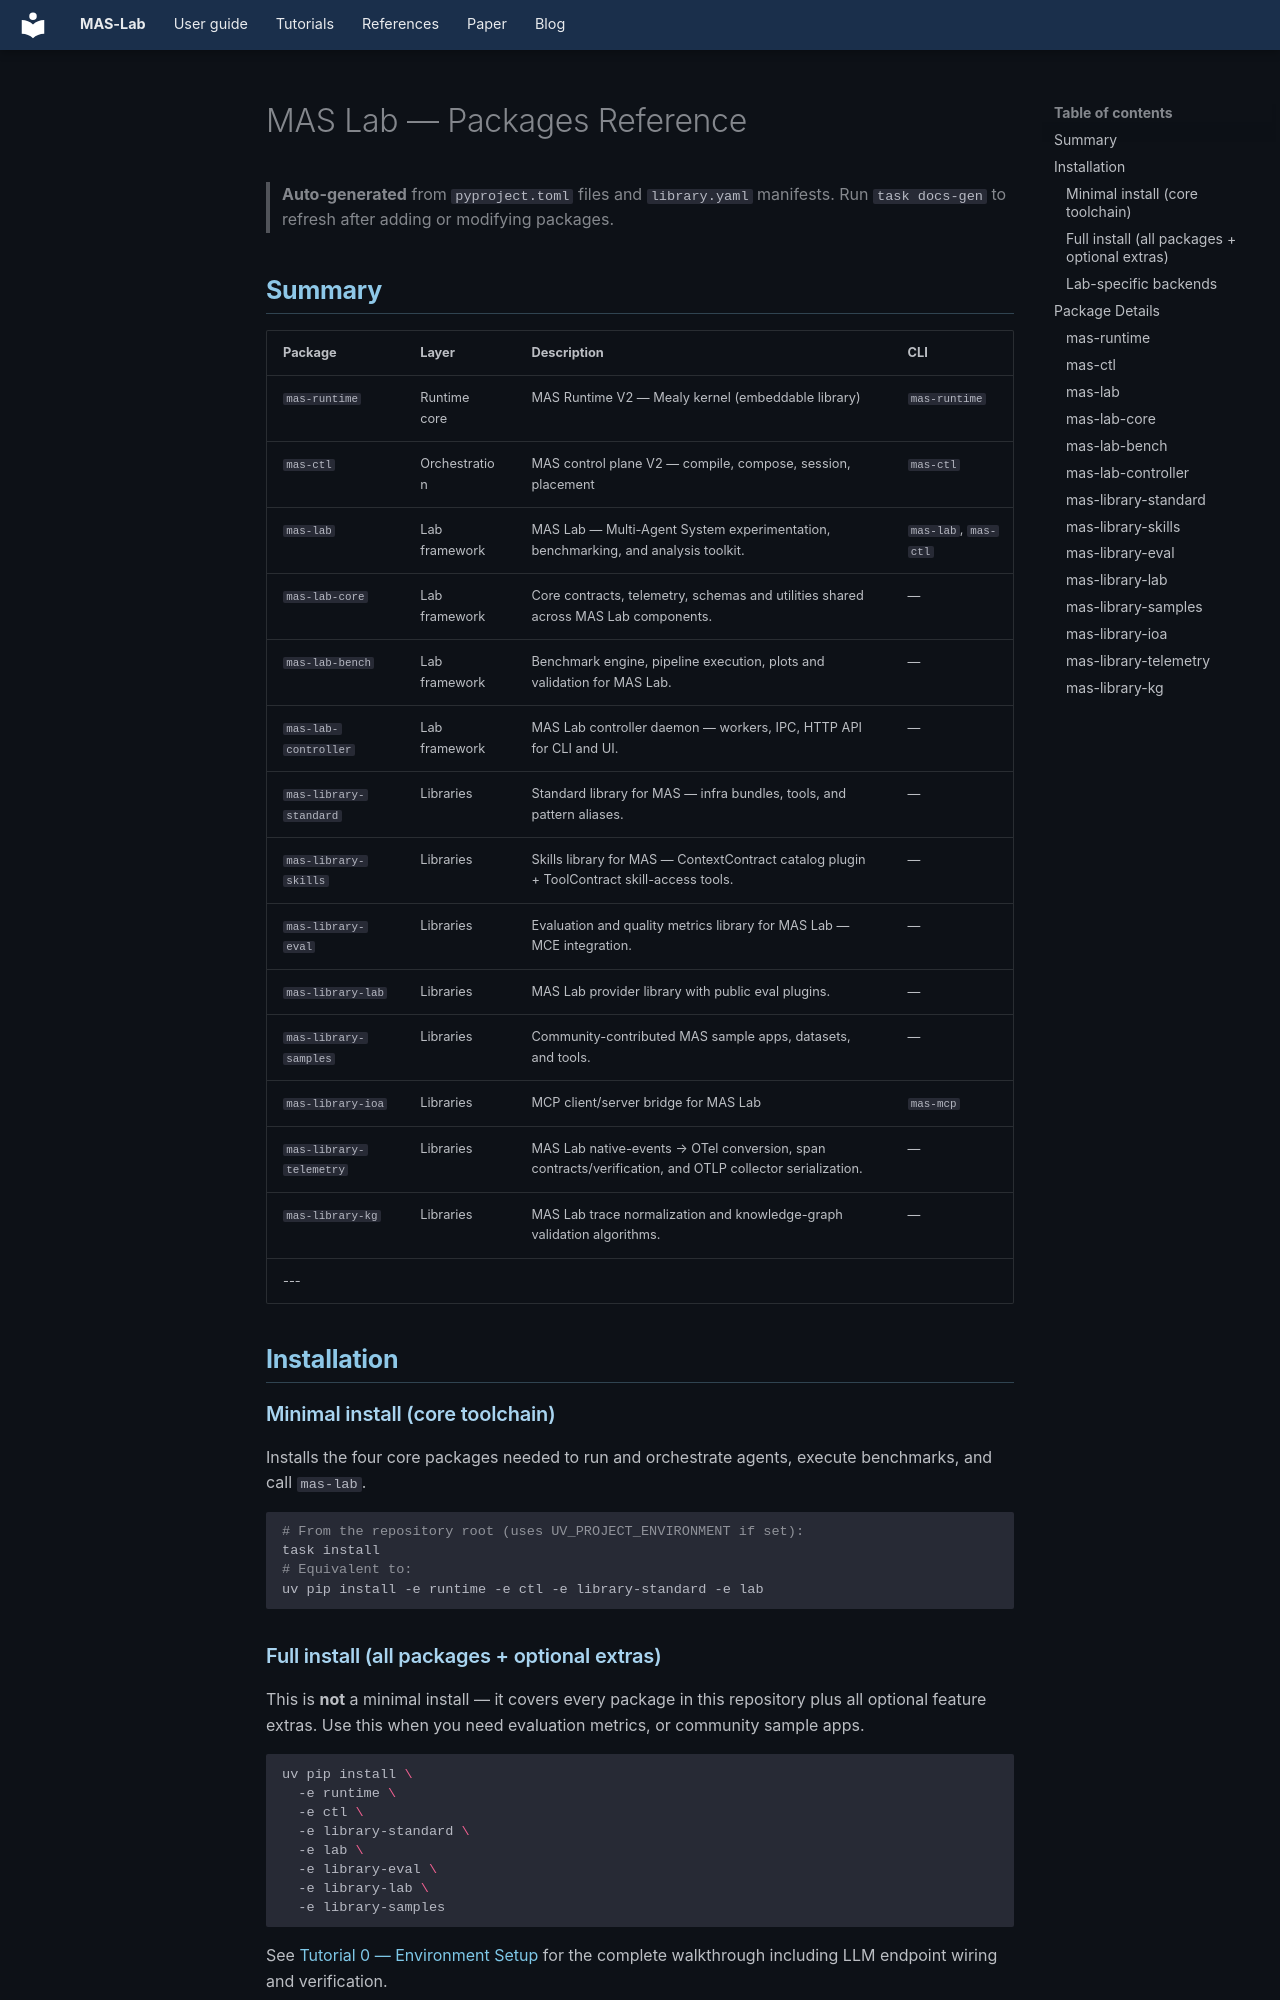

repository: outshift-open/mas-lab · page: packages-reference/index.html · generator: mkdocs

<!-- AUTO-GENERATED by scripts/gen_docs.py — run `task docs-gen` to refresh -->
<!-- Do not edit this file manually. -->
# MAS Lab — Packages Reference
> **Auto-generated** from `pyproject.toml` files and `library.yaml` manifests.  Run `task docs-gen` to refresh after adding or modifying packages.

## Summary
| Package                 | Layer         | Description                                                                                             | CLI                  |
| ----------------------- | ------------- | ------------------------------------------------------------------------------------------------------- | -------------------- |
| `mas-runtime`           | Runtime core  | MAS Runtime V2 — Mealy kernel (embeddable library)                                                      | `mas-runtime`        |
| `mas-ctl`               | Orchestration | MAS control plane V2 — compile, compose, session, placement                                             | `mas-ctl`            |
| `mas-lab`               | Lab framework | MAS Lab — Multi-Agent System experimentation, benchmarking, and analysis toolkit.                       | `mas-lab`, `mas-ctl` |
| `mas-lab-core`          | Lab framework | Core contracts, telemetry, schemas and utilities shared across MAS Lab components.                      | —                    |
| `mas-lab-bench`         | Lab framework | Benchmark engine, pipeline execution, plots and validation for MAS Lab.                                 | —                    |
| `mas-lab-controller`    | Lab framework | MAS Lab controller daemon — workers, IPC, HTTP API for CLI and UI.                                      | —                    |
| `mas-library-standard`  | Libraries     | Standard library for MAS — infra bundles, tools, and pattern aliases.                                   | —                    |
| `mas-library-skills`    | Libraries     | Skills library for MAS — ContextContract catalog plugin + ToolContract skill-access tools.              | —                    |
| `mas-library-eval`      | Libraries     | Evaluation and quality metrics library for MAS Lab — MCE integration.                                   | —                    |
| `mas-library-lab`       | Libraries     | MAS Lab provider library with public eval plugins.                                                      | —                    |
| `mas-library-samples`   | Libraries     | Community-contributed MAS sample apps, datasets, and tools.                                             | —                    |
| `mas-library-ioa`       | Libraries     | MCP client/server bridge for MAS Lab                                                                    | `mas-mcp`            |
| `mas-library-telemetry` | Libraries     | MAS Lab native-events → OTel conversion, span contracts/verification, and OTLP collector serialization. | —                    |
| `mas-library-kg`        | Libraries     | MAS Lab trace normalization and knowledge-graph validation algorithms.                                  | —                    |
---

## Installation
